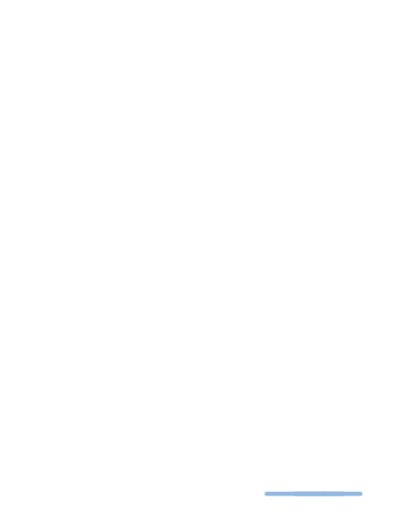
t = 0.00 s
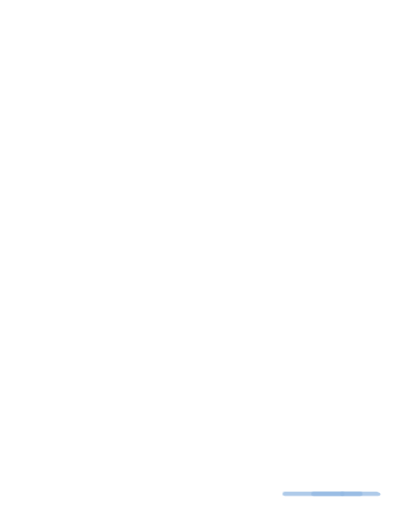
t = 0.30 s
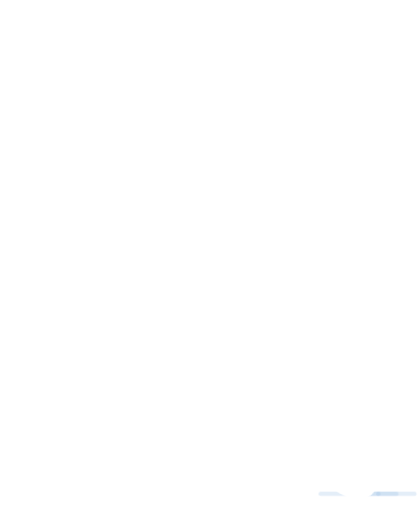
t = 0.90 s
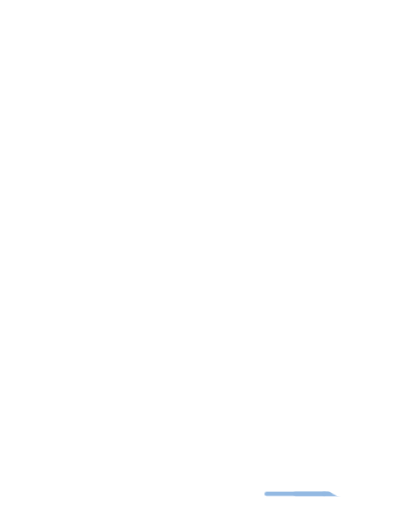
t = 1.20 s
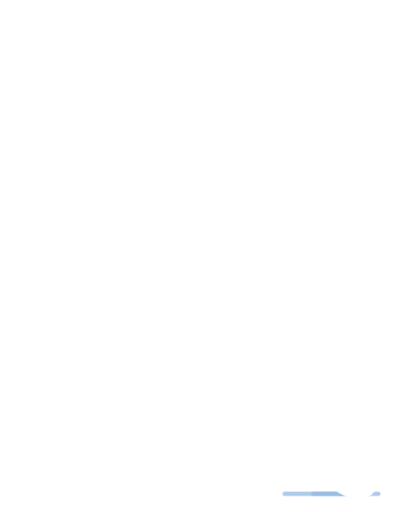
t = 1.50 s
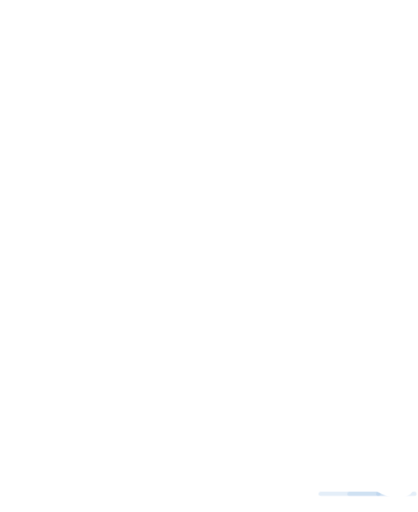
t = 2.10 s

The animated SVG that drew these frames (rendered in a browser with its animation timeline set to each time). Animation: 7 CSS @keyframes rules; one cycle of 2.40 s, repeats indefinitely.

<svg xmlns="http://www.w3.org/2000/svg" viewBox="-40 -330 1160 1420" class="mascotte mascotte-patine-blanc mascotte-patine" role="img" aria-label="Patine">
<style>
.mascotte.mascotte-patine-blanc { --mascot: #ffffff; --line: #fae361; }
.mascotte-patine .m { fill: var(--mascot); }
.mascotte-patine .shadow { fill: var(--mascot); opacity: .12; }
.mascotte-patine g { transform-box: view-box; transform-origin: 0 0; }
.mascotte-patine .arm2 { transform: rotate(104deg); } .mascotte-patine .arm { transform: rotate(-104deg); } .mascotte-patine .legl { transform: rotate(10deg); } .mascotte-patine .legr { transform: rotate(-10deg); }
.mascotte-patine .rig { animation: patine-g 2.4s ease-in-out infinite; }
@keyframes patine-g { 0%,100%{transform:translateX(120px) rotate(-3deg)} 50%{transform:translateX(-120px) rotate(3deg)} }
.mascotte-patine .torso { animation: patine-t 2.4s ease-in-out infinite; }
@keyframes patine-t { 0%,100%{transform:rotate(-20deg)} 50%{transform:rotate(-14deg)} }
.mascotte-patine .legr { animation: patine-r 2.4s ease-in-out infinite; }
@keyframes patine-r { 0%,100%{transform:rotate(-56deg)} 50%{transform:rotate(-40deg)} }
.mascotte-patine .legl { animation: patine-l 2.4s ease-in-out infinite; }
@keyframes patine-l { 0%,100%{transform:rotate(8deg)} 50%{transform:rotate(14deg)} }
.mascotte-patine .arm { animation: patine-a 2.4s ease-in-out infinite; }
@keyframes patine-a { 0%,100%{transform:rotate(-56deg)} 50%{transform:rotate(-66deg)} }
.mascotte-patine .arm2 { animation: patine-b 2.4s ease-in-out infinite; }
@keyframes patine-b { 0%,100%{transform:rotate(124deg)} 50%{transform:rotate(110deg)} }
.mascotte-patine .vl { animation: patine-v 1.2s linear infinite; }
@keyframes patine-v { from{transform:translateX(0);opacity:1} to{transform:translateX(200px);opacity:0} }
@media (prefers-reduced-motion: reduce) { .mascotte-patine * { animation: none !important; } }
</style>
<ellipse class="shadow" cx="580" cy="1056.233" rx="280" ry="26"/><g transform="translate(700.0 1040.0)"><g class="vl vl0"><path d="M0,0 L160,0" stroke="#93b9e2" stroke-width="12" stroke-linecap="round"/></g></g><g transform="translate(780.0 1040.0)"><g class="vl vl1"><path d="M0,0 L130,0" stroke="#93b9e2" stroke-width="12" stroke-linecap="round"/></g></g><g transform="translate(860.0 1040.0)"><g class="vl vl2"><path d="M0,0 L100,0" stroke="#93b9e2" stroke-width="12" stroke-linecap="round"/></g></g><defs><clipPath id="patine-tete"><polygon points="380,-10 1010,-10 1010,486 380,486"/></clipPath><clipPath id="patine-buste"><polygon points="380,470 772,478 800,560 788,640 780,790 780,862 380,862"/></clipPath><clipPath id="patine-jambeg"><polygon points="360,760 628,760 628,1110 360,1110"/></clipPath><clipPath id="patine-jambed"><polygon points="628,760 786,760 786,930 840,1110 628,1110"/></clipPath></defs><g transform="translate(620.0 1038.2)"><g class="rig"><g transform="translate(-620.0 -1038.2)"><g transform="translate(548.0 795.0)"><g class="legl"><path class="m" d="M-72,-24 C-72,-72 72,-72 72,-24 C72,66 62,150 54,206 C50,232 38,244 14,244 L-100,244 C-136,244 -142,204 -108,194 L-62,182 C-68,112 -72,40 -72,-24 Z"/></g></g><g transform="translate(706.0 795.0)"><g class="legr"><path class="m" d="M-72,-24 C-72,-72 72,-72 72,-24 C72,66 62,150 54,206 C50,232 38,244 14,244 L-100,244 C-136,244 -142,204 -108,194 L-62,182 C-68,112 -72,40 -72,-24 Z"/></g></g><g transform="translate(625.0 800.0)"><g class="torso"><g transform="translate(-625 -800)"><g transform="translate(762.0 575.0)"><g class="arm2"><g transform="scale(-1 1)"><path class="m" d="M-1.7,-70.4 C-3.2,-70.4 -4.7,-70.3 -6.1,-70.2 C-24.3,-72.5 -42.4,-74.6 -60.3,-79.2 C-139.3,-99.3 -206.5,-148.9 -239.6,-224.4 C-245.7,-238.4 -266.8,-294.0 -259.0,-305.5 C-257.2,-308.0 -246.9,-312.8 -243.1,-316.0 C-214.9,-339.3 -193.2,-403.1 -227.2,-429.4 C-231.7,-432.9 -238.7,-434.6 -241.9,-438.5 C-246.2,-443.8 -248.5,-457.8 -253.8,-466.2 C-282.1,-511.3 -356.4,-511.8 -389.5,-470.3 C-394.2,-464.4 -399.7,-451.1 -403.9,-447.7 C-411.3,-441.7 -421.3,-442.9 -430.5,-432.1 C-461.2,-396.1 -441.5,-317.9 -395.2,-302.4 C-385.8,-236.4 -358.6,-169.3 -319.4,-115.6 C-260.6,-35.1 -170.3,9.4 -78.2,41.6 C-72.8,43.5 -52.7,46.9 -49.7,51.5 C-49.6,51.4 -49.4,51.4 -49.3,51.3 C-49.3,51.3 -49.4,51.3 -49.4,51.2 C-36.8,62.9 -20.1,70.0 -1.7,70.0 C37.1,70.0 68.5,38.6 68.5,-0.2 C68.5,-38.9 37.1,-70.4 -1.7,-70.4 Z"/></g><circle class="m" r="50"/></g></g><path class="m" d="M592,470 C566,510 546,560 532,612 C508,700 486,770 476,820 C520,872 734,872 790,826 C806,740 810,640 794,566 C786,524 774,494 760,470 Z"/><circle class="m" cx="650" cy="480" r="70"/><g transform="translate(650.0 470.0)"><g class="head"><g transform="translate(-650 -470)"><path class="m" d="M861.3,743.7 C852.9,748.7 843.4,751.9 835.0,756.8 C815.5,768.2 796.4,780.6 776.5,791.4 C777.1,778.8 775.7,765.9 776.4,753.3 C778.3,720.9 784.4,678.8 790.3,646.4 C791.1,642.2 791.0,635.9 796.2,636.5 C802.8,637.4 830.6,652.8 838.7,657.1 C852.0,664.1 894.5,686.7 898.7,699.4 C904.2,716.1 874.2,736.1 861.3,743.7 Z M1034.2,666.3 C1016.9,628.2 961.4,587.7 926.1,565.7 C902.4,550.9 876.6,538.8 851.8,525.8 C842.4,519.4 775.8,497.7 773.9,493.5 C772.2,489.9 780.8,486.5 783.5,484.8 C811.1,467.6 841.0,455.8 861.6,429.1 C890.6,391.5 899.3,363.5 894.4,315.2 C888.3,254.5 804.1,134.2 762.1,88.0 C734.7,57.7 693.7,10.8 651.8,48.6 C625.9,72.0 629.8,109.8 639.3,140.0 C640.5,144.0 651.7,168.3 650.5,169.4 C601.6,175.7 546.4,180.7 500.2,198.9 C474.4,209.0 450.2,233.9 460.1,264.0 C467.5,286.6 530.3,313.4 553.4,316.4 C519.1,370.2 529.4,423.0 569.1,469.9 C574.2,475.9 581.2,481.0 586.2,487.0 C588.2,489.4 590.7,490.2 590.3,493.7 C622.5,499.9 646.8,528.2 646.8,562.2 C646.8,600.8 615.5,632.0 577.0,632.0 C559.0,632.0 542.6,625.2 530.2,614.0 C530.0,614.1 529.7,614.2 529.5,614.2 C529.5,614.3 529.6,614.4 529.6,614.5 C529.6,614.5 477.3,809.8 477.3,809.8 C477.5,812.8 477.3,815.4 476.7,818.3 C468.1,862.7 442.8,916.2 427.4,959.4 C423.9,969.1 398.0,1040.3 401.2,1043.4 C449.2,1042.4 497.7,1046.0 545.4,1040.6 C552.8,1013.1 565.6,984.3 579.6,959.4 C585.1,949.7 601.2,922.4 608.6,916.1 C614.9,910.8 628.5,907.6 635.8,912.5 C642.6,917.0 652.4,951.8 655.8,962.0 C663.1,984.6 668.2,1013.7 676.6,1034.4 C679.4,1041.4 683.8,1042.8 691.1,1043.5 C719.1,1046.3 775.7,1045.9 804.1,1043.5 C808.4,1043.1 811.8,1041.4 815.8,1040.7 C811.3,1016.6 800.1,993.7 793.4,970.0 C792.3,965.9 792.9,962.1 792.2,959.4 C792.1,958.9 790.3,957.6 789.8,955.4 C788.1,948.2 786.3,940.5 785.6,933.2 C785.2,929.9 785.8,930.0 788.3,928.0 C819.5,940.0 851.3,948.3 883.3,933.7 C902.9,924.8 920.4,908.6 915.1,885.1 C914.5,882.4 906.3,870.1 904.4,868.3 C900.9,865.0 885.0,859.3 886.7,853.1 C888.0,848.6 914.0,839.8 920.0,836.6 C956.5,817.0 1025.5,766.6 1039.0,727.2 C1046.9,704.5 1044.1,688.0 1034.2,666.3 Z" fill-rule="evenodd" clip-path="url(#patine-tete)"/></g></g></g><circle class="m" cx="579.4" cy="562.8" r="46"/><g transform="translate(579.4 562.8)"><g class="arm"><path class="m" d="M-1.7,-70.4 C-3.2,-70.4 -4.7,-70.3 -6.1,-70.2 C-24.3,-72.5 -42.4,-74.6 -60.3,-79.2 C-139.3,-99.3 -206.5,-148.9 -239.6,-224.4 C-245.7,-238.4 -266.8,-294.0 -259.0,-305.5 C-257.2,-308.0 -246.9,-312.8 -243.1,-316.0 C-214.9,-339.3 -193.2,-403.1 -227.2,-429.4 C-231.7,-432.9 -238.7,-434.6 -241.9,-438.5 C-246.2,-443.8 -248.5,-457.8 -253.8,-466.2 C-282.1,-511.3 -356.4,-511.8 -389.5,-470.3 C-394.2,-464.4 -399.7,-451.1 -403.9,-447.7 C-411.3,-441.7 -421.3,-442.9 -430.5,-432.1 C-461.2,-396.1 -441.5,-317.9 -395.2,-302.4 C-385.8,-236.4 -358.6,-169.3 -319.4,-115.6 C-260.6,-35.1 -170.3,9.4 -78.2,41.6 C-72.8,43.5 -52.7,46.9 -49.7,51.5 C-49.6,51.4 -49.4,51.4 -49.3,51.3 C-49.3,51.3 -49.4,51.3 -49.4,51.2 C-36.8,62.9 -20.1,70.0 -1.7,70.0 C37.1,70.0 68.5,38.6 68.5,-0.2 C68.5,-38.9 37.1,-70.4 -1.7,-70.4 Z"/></g></g></g></g></g></g></g></g>
</svg>
